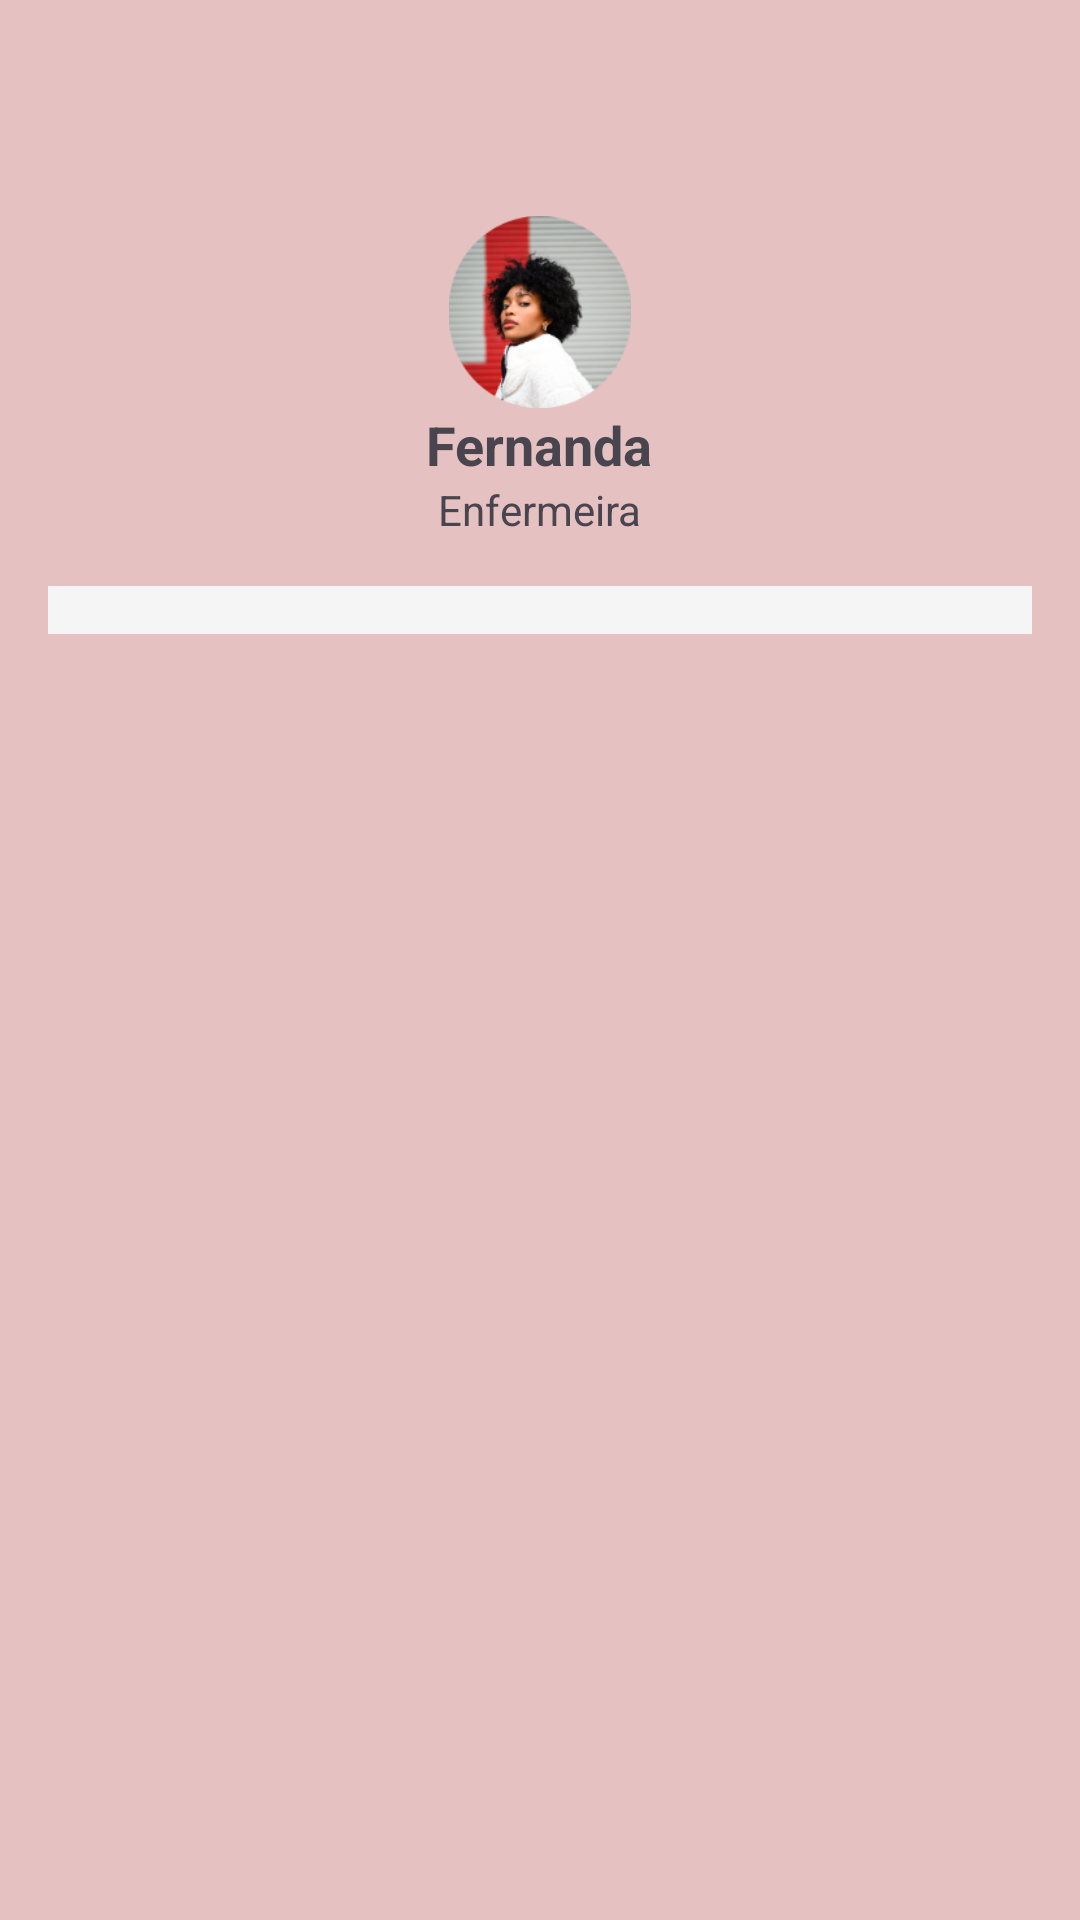

The Android layout XML behind this screen, and the referenced resources:
<!-- AndroidManifest.xml: application theme Theme.SilverLife -->
<!-- res/layout/activity_ratings.xml -->
<?xml version="1.0" encoding="utf-8"?>
<LinearLayout xmlns:android="http://schemas.android.com/apk/res/android"
    xmlns:tools="http://schemas.android.com/tools"
    android:layout_width="match_parent"
    android:layout_height="match_parent"
    android:orientation="vertical"
    android:padding="16dp"
    android:background="#E5C1C1"
    tools:context=".RatingsActivity">

    <ImageView
        android:id="@+id/back_arrow"
        android:layout_width="24dp"
        android:layout_height="24dp"
        android:layout_marginBottom="16dp"
        android:src="@drawable/ic_back"/>

    <LinearLayout
        android:layout_width="match_parent"
        android:layout_height="wrap_content"
        android:orientation="vertical"
        android:padding="16dp">

        <ImageView
            android:id="@+id/profile_image"
            android:layout_width="64dp"
            android:layout_height="64dp"
            android:layout_gravity="center"
            android:src="@drawable/profile_image_1"/>

        <TextView
            android:id="@+id/profile_name"
            android:layout_width="wrap_content"
            android:layout_height="wrap_content"
            android:layout_gravity="center"
            android:text="Fernanda"
            android:textSize="18sp"
            android:textStyle="bold" />

        <TextView
            android:id="@+id/profile_role"
            android:layout_width="wrap_content"
            android:layout_height="wrap_content"
            android:layout_gravity="center"
            android:text="Enfermeira"
            android:textSize="14sp" />
    </LinearLayout>

    <LinearLayout
        android:id="@+id/reviews_container"
        android:layout_width="match_parent"
        android:layout_height="wrap_content"
        android:orientation="vertical"
        android:paddingTop="16dp"
        android:background="#F5F5F5" />

</LinearLayout>
<!-- resources referenced by this layout -->
<resources>
  <!-- drawable profile_image_1: png bitmap (drawable, 35648 bytes) -->
  <style name="Theme.SilverLife" parent="Base.Theme.SilverLife" />
  <style name="Base.Theme.SilverLife" parent="Theme.Material3.DayNight.NoActionBar">
          
          
      </style>
</resources>
